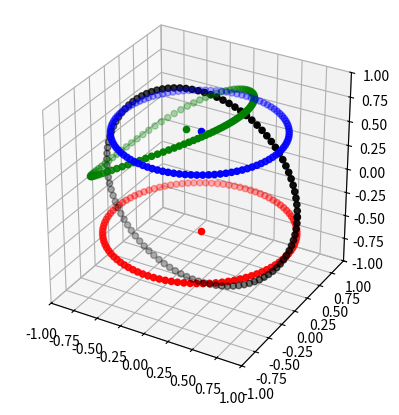

The script that saved this image:
# visualize n points on unit 3D sphere

import numpy as np
import matplotlib.pyplot as plt
from mpl_toolkits.mplot3d import Axes3D



n = 100


# points along diameter circle
theta = np.linspace(0, 2*np.pi, n)
xd = np.cos(theta)
yd = np.zeros(n)
zd = np.sin(theta)


# normalize
magnitude = np.sqrt(xd**2 + yd**2 + zd**2)
xd /= magnitude
yd /= magnitude
zd /= magnitude



# generate n points on a ring
theta = np.linspace(0, 2*np.pi, n)
x = np.cos(theta)
y = np.sin(theta)
z = np.zeros(n) - 0.5



# normalize
magnitude = np.sqrt(x**2 + y**2 + z**2)
x /= magnitude
y /= magnitude
z /= magnitude

# generate another ring rotated 
theta2 = np.linspace(0, 2*np.pi, n)
x2 = np.cos(theta2)
y2 = np.sin(theta2)
z2 = np.cos(theta2) + 1

# normalize to unit sphere
magnitude = np.sqrt(x2**2 + y2**2 + z2**2)
x2 /= magnitude
y2 /= magnitude
z2 /= magnitude

# 3rd ring rotated
theta3 = np.linspace(0, 2*np.pi, n)
x3 = np.cos(theta3)
y3 = np.sin(theta3)
z3 = np.zeros(n) + 0.75

#normalize to unit sphere
magnitude = np.sqrt(x3**2 + y3**2 + z3**2)
x3 /= magnitude
y3 /= magnitude
z3 /= magnitude






# find centroid
x_centroid = np.mean(x)
y_centroid = np.mean(y)
z_centroid = np.mean(z)

# find centroid 2
x_centroid2 = np.mean(x2)
y_centroid2 = np.mean(y2)
z_centroid2 = np.mean(z2)

# find centroid 3
x_centroid3 = np.mean(x3)
y_centroid3 = np.mean(y3)
z_centroid3 = np.mean(z3)



# x is reference

# find mean pairwise cosine similarity for matching points 
cosine_similarities = []
for i in range(n):
    cosine_similarities.append(np.dot([x[i], y[i], z[i]], [x2[i], y2[i], z2[i]]))

mean_cosine_similarity12 = np.mean(cosine_similarities)

print(f'mean_cosine_similarity between x (RED) and x2 (GREEN): {mean_cosine_similarity12}')

# find mean pairwise cosine similarity for matching points
cosine_similarities = []
for i in range(n):
    cosine_similarities.append(np.dot([x[i], y[i], z[i]], [x3[i], y3[i], z3[i]]))

mean_cosine_similarity13 = np.mean(cosine_similarities)

print(f'mean_cosine_similarity between x (RED) and x3 (BLUE): {mean_cosine_similarity13}')

# eucldiean distance between centroids
euclidean_distance12 = np.linalg.norm(np.array([x_centroid, y_centroid, z_centroid]) - np.array([x_centroid2, y_centroid2, z_centroid2]))

print(f'euclidean_distance between centroids of x (RED) and x2 (GREEN): {euclidean_distance12}')

# eucldiean distance between centroids
euclidean_distance13 = np.linalg.norm(np.array([x_centroid, y_centroid, z_centroid]) - np.array([x_centroid3, y_centroid3, z_centroid3]))

print(f'euclidean_distance between centroids of x (RED) and x3 (BLUE): {euclidean_distance13}')

# for each point, matching point is the one with the highest cosine similarity
# find the matching point for each point
matching_points12 = []
for i in range(n):
    cosine_similarities = []
    for j in range(n):
        cosine_similarities.append(np.dot([x[i], y[i], z[i]], [x2[j], y2[j], z2[j]]))

    if cosine_similarities[i] == max(cosine_similarities):
        matching_points12.append(i)
    else:
        # print(f'cosine_similarities12 wrong for {i}:', cosine_similarities)
        matching_points12.append(np.argmax(cosine_similarities))

# check how many points are matched to the correct point
correct_matches = 0
for i in range(n):
    if matching_points12[i] == i:
        correct_matches += 1


print('matching_points12:', matching_points12)
print(f'correct_matches between x (RED) and x2 (GREEN): {correct_matches / n}')

# for each point, matching point is the one with the highest cosine similarity
# find the matching point for each point
matching_points13 = []
for i in range(n):
    cosine_similarities = []
    for j in range(n):
        cosine_similarities.append(np.dot([x[i], y[i], z[i]], [x3[j], y3[j], z3[j]]))

    if cosine_similarities[i] == max(cosine_similarities):
        matching_points13.append(i)
    else:
        matching_points13.append(np.argmax(cosine_similarities))

    # if i != matching_points13[i]:
        # print(f'cosine_similarities13 for i={i}:', cosine_similarities)


# print('cosine_similarities13:', cosine_similarities)

# check how many points are matched to the correct point
correct_matches = 0
for i in range(n):
    if matching_points13[i] == i:
        correct_matches += 1

print('matching_points13:', matching_points13)

print(f'correct_matches between x (RED) and x3 (BLUE): {correct_matches / n}')


    

fig = plt.figure()
ax = fig.add_subplot(111, projection='3d')
ax.scatter(xd, yd, zd, c='k')
ax.scatter(x, y, z, c='r')
ax.scatter(x_centroid, y_centroid, z_centroid, c='r')
ax.scatter(x2, y2, z2, c='g')
ax.scatter(x_centroid2, y_centroid2, z_centroid2, c='g')
ax.scatter(x3, y3, z3, c='b')
ax.scatter(x_centroid3, y_centroid3, z_centroid3, c='b')

# draw lines between matching points between x and x3
# for i in range(n):
#     a = [x[i], x2[matching_points12[i]]]
#     b = [y[i], y2[matching_points12[i]]]
#     c = [z[i], z2[matching_points12[i]]]
#     ax.plot(a,b,c, c='grey', alpha=0.5)

# set axes to be equal
ax.set_xlim(-1, 1)
ax.set_ylim(-1, 1)
ax.set_zlim(-1, 1)

ax.set_box_aspect([1,1,1])

plt.show()



